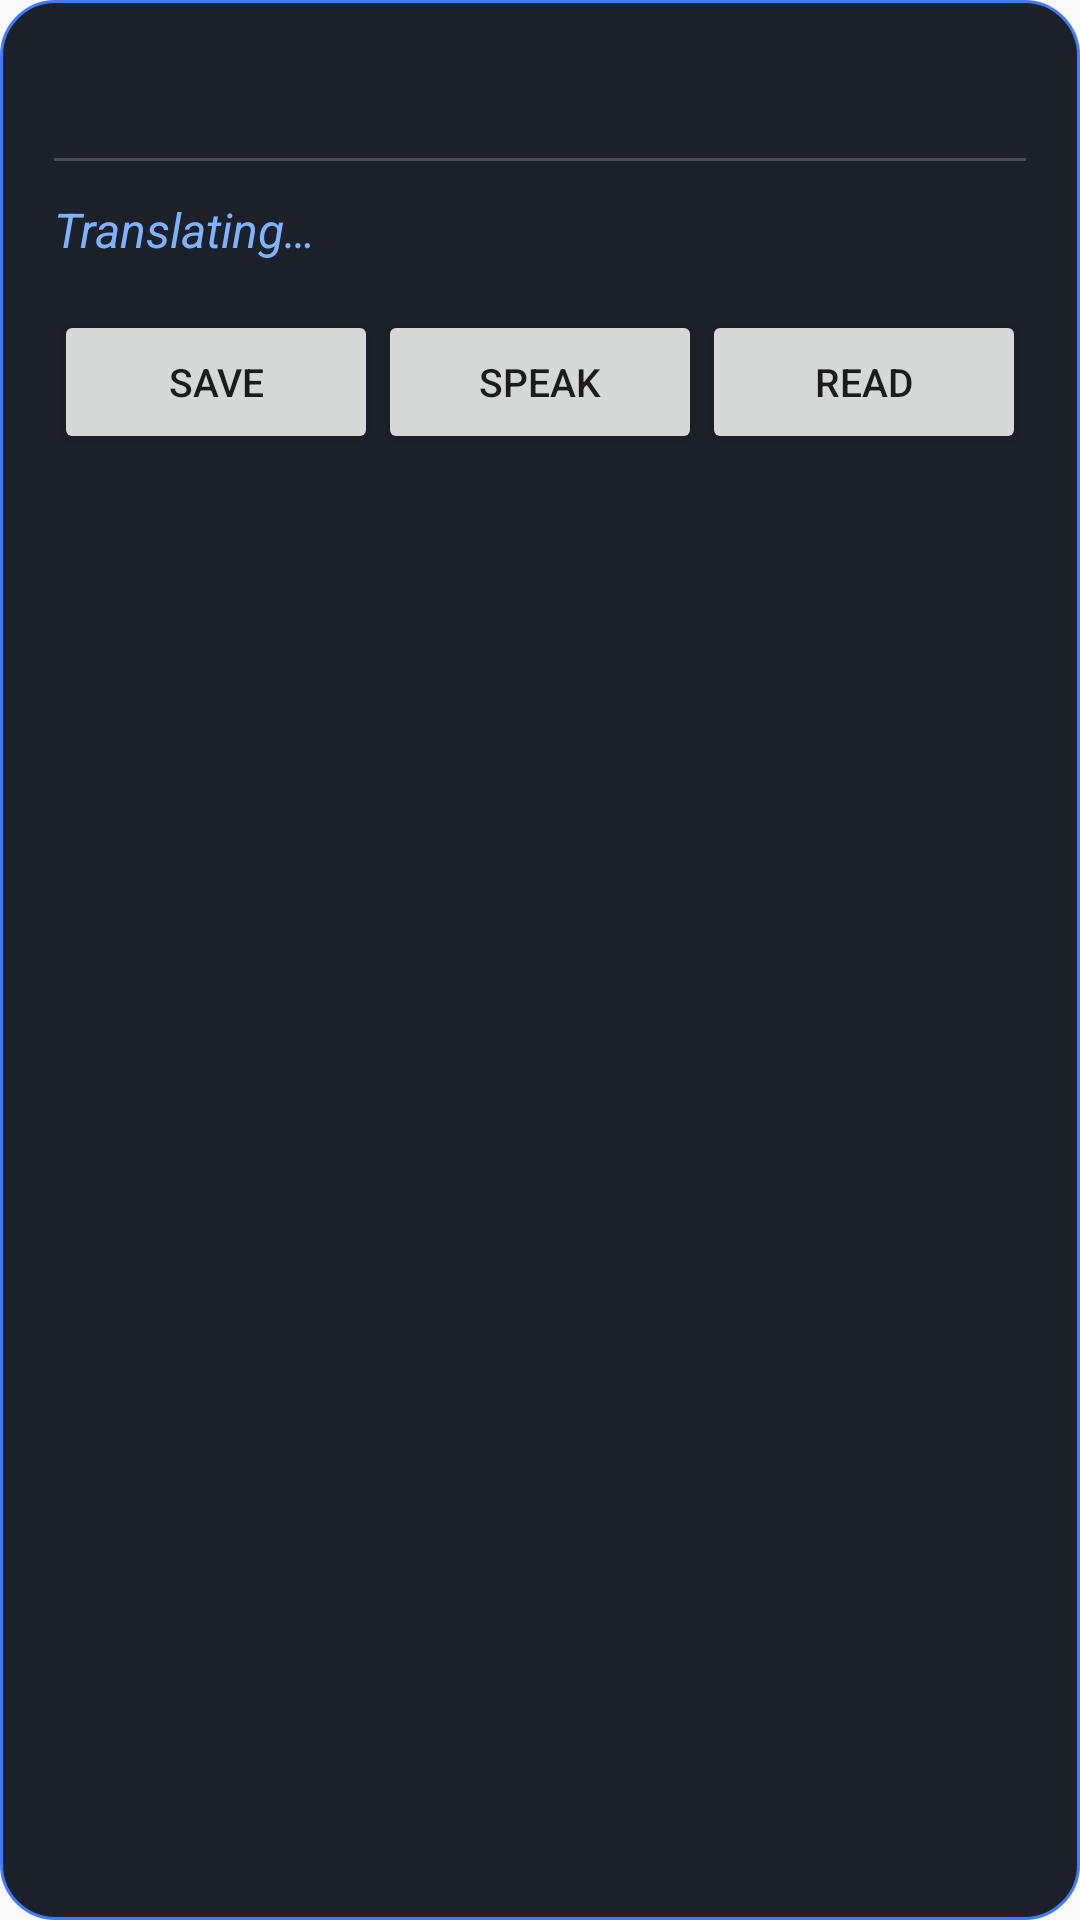

Android layout source for this screen:
<!-- AndroidManifest.xml: application theme Theme.LanguaLens -->
<!-- res/layout/dialog_quick.xml -->
<?xml version="1.0" encoding="utf-8"?>
<ScrollView xmlns:android="http://schemas.android.com/apk/res/android"
    android:layout_width="match_parent"
    android:layout_height="wrap_content"
    android:background="@drawable/panel_bg">

    <LinearLayout
        android:layout_width="match_parent"
        android:layout_height="wrap_content"
        android:orientation="vertical"
        android:padding="18dp">

        <TextView
            android:id="@+id/sourceText"
            android:layout_width="match_parent"
            android:layout_height="wrap_content"
            android:textColor="#FFFFFF"
            android:textSize="17sp"
            android:textIsSelectable="true"
            android:lineSpacingMultiplier="1.15" />

        <View
            android:layout_width="match_parent"
            android:layout_height="1dp"
            android:layout_marginTop="12dp"
            android:layout_marginBottom="12dp"
            android:background="#33FFFFFF" />

        <TextView
            android:id="@+id/targetText"
            android:layout_width="match_parent"
            android:layout_height="wrap_content"
            android:textColor="#7FB2FF"
            android:textSize="16sp"
            android:textStyle="italic"
            android:textIsSelectable="true"
            android:lineSpacingMultiplier="1.15"
            android:text="@string/translating" />

        <LinearLayout
            android:layout_width="match_parent"
            android:layout_height="wrap_content"
            android:orientation="horizontal"
            android:layout_marginTop="16dp">

            <Button
                android:id="@+id/btnSave"
                android:layout_width="0dp"
                android:layout_weight="1"
                android:layout_height="wrap_content"
                android:textSize="13sp"
                android:text="@string/save" />

            <Button
                android:id="@+id/btnSpeak"
                android:layout_width="0dp"
                android:layout_weight="1"
                android:layout_height="wrap_content"
                android:textSize="13sp"
                android:text="@string/speak" />

            <Button
                android:id="@+id/btnReader"
                android:layout_width="0dp"
                android:layout_weight="1"
                android:layout_height="wrap_content"
                android:textSize="13sp"
                android:text="@string/read" />
        </LinearLayout>
    </LinearLayout>
</ScrollView>
<!-- resources referenced by this layout -->
<resources>
  <!-- drawable panel_bg (drawable) -->
  <?xml version="1.0" encoding="utf-8"?>
  <shape xmlns:android="http://schemas.android.com/apk/res/android"
      android:shape="rectangle">
      <solid android:color="#F5141821" />
      <corners android:radius="18dp" />
      <stroke android:width="1dp" android:color="#3F7CFF" />
  </shape>
  <string name="read">Read</string>
  <string name="save">Save</string>
  <string name="speak">Speak</string>
  <string name="translating">Translating…</string>
  <style name="Theme.LanguaLens" parent="Theme.AppCompat.DayNight.NoActionBar" />
</resources>
